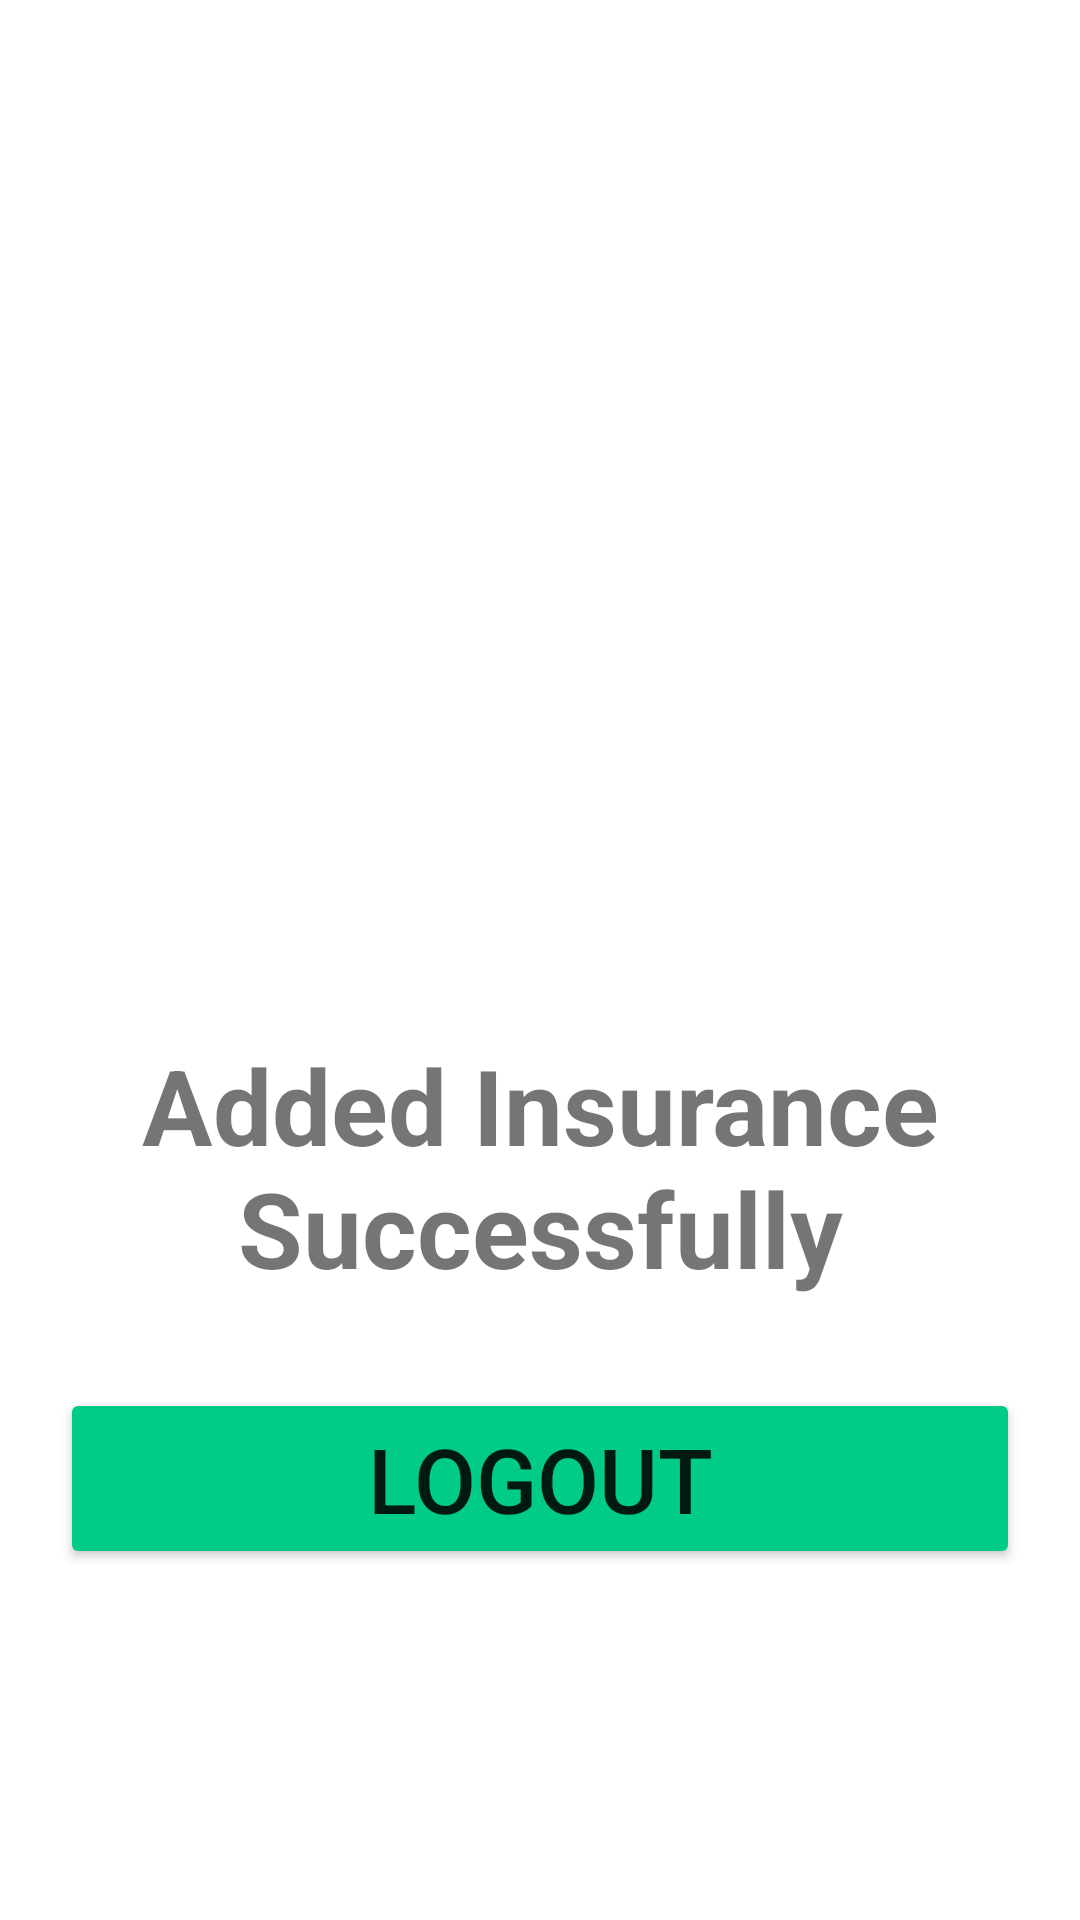

Write the Android layout XML for this screen, with the resource values it uses.
<!-- AndroidManifest.xml: application theme Theme.InsureMe -->
<!-- res/layout/final_add_isnurance_checkout.xml -->
<?xml version="1.0" encoding="utf-8"?>
<LinearLayout android:layout_width="wrap_content"
    android:layout_height="wrap_content"
    android:layout_gravity="center"
    android:orientation="vertical"
    xmlns:android="http://schemas.android.com/apk/res/android">


    <ImageView
        android:layout_width="359dp"
        android:layout_height="335dp"

        android:layout_gravity="center"

        android:src="@drawable/greentick"


        android:contentDescription="TICK" />
    <TextView
        android:layout_width="wrap_content"
        android:layout_height="wrap_content"

        android:gravity="center"
        android:padding="10dp"
        android:text="Added Insurance Successfully"
        android:textSize="35dp"

        android:textStyle="bold"
        />

    <Button
       android:layout_margin="20dp"
        android:gravity="center"
        android:layout_width="match_parent"
        android:layout_height="wrap_content"

        android:backgroundTint="@color/button_background"
        android:text="LOGOUT"
        android:textSize="30dp"

      android:onClick="goToPreLogin"/>
</LinearLayout>
<!-- resources referenced by this layout -->
<resources>
  <color name="button_background">#00CB87</color>
  <style name="Theme.InsureMe" parent="Theme.MaterialComponents.DayNight.NoActionBar">
          
          <item name="colorPrimary">@color/purple_500</item>
          <item name="colorPrimaryVariant">@color/purple_700</item>
          <item name="colorOnPrimary">@color/white</item>
          
          <item name="colorSecondary">@color/teal_200</item>
          <item name="colorSecondaryVariant">@color/teal_700</item>
          <item name="colorOnSecondary">@color/black</item>
          
          <item name="android:statusBarColor">?attr/colorPrimaryVariant</item>
          
      </style>
  <color name="purple_500">#FF6200EE</color>
  <color name="purple_700">#FF3700B3</color>
  <color name="white">#FFFFFFFF</color>
  <color name="teal_200">#FF03DAC5</color>
  <color name="teal_700">#FF018786</color>
  <color name="black">#FF000000</color>
</resources>
